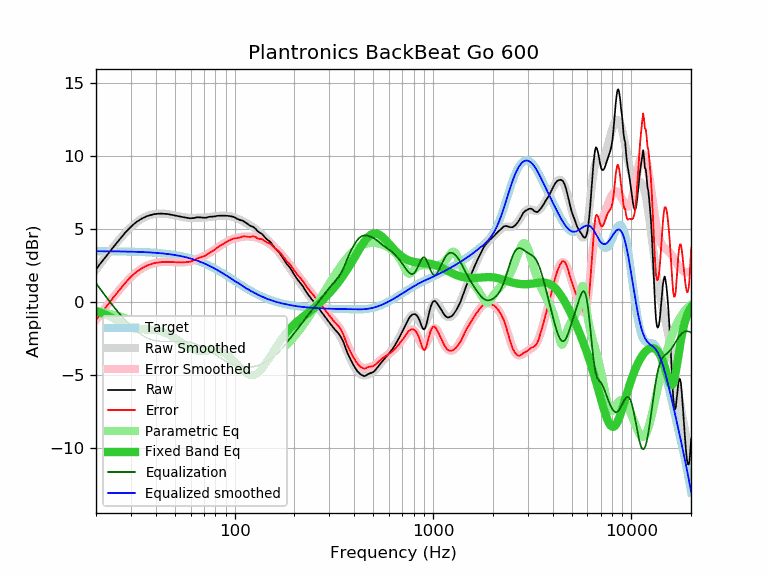

Data behind this chart, as committed beside it:
frequency, raw, error, smoothed, error_smoothed, equalization, parametric_eq, equalized_raw, equalized_smoothed, target
20, 2.22, -1.24, 2.20, -1.26, 1.26, -0.65, 3.48, 3.46, 3.46
21, 2.60, -0.86, 2.58, -0.87, 0.87, -0.74, 3.47, 3.46, 3.46
22, 2.94, -0.52, 2.95, -0.51, 0.51, -0.85, 3.44, 3.46, 3.46
23, 3.27, -0.18, 3.29, -0.16, 0.16, -0.96, 3.43, 3.45, 3.45
24, 3.60, 0.15, 3.62, 0.17, -0.17, -1.09, 3.43, 3.45, 3.45
25, 3.90, 0.45, 3.92, 0.47, -0.47, -1.21, 3.43, 3.45, 3.45
26, 4.18, 0.73, 4.20, 0.75, -0.75, -1.34, 3.42, 3.44, 3.44
27, 4.45, 1.01, 4.46, 1.02, -1.02, -1.46, 3.43, 3.44, 3.44
28, 4.71, 1.27, 4.70, 1.26, -1.26, -1.57, 3.45, 3.44, 3.44
29, 4.93, 1.50, 4.91, 1.48, -1.48, -1.67, 3.45, 3.43, 3.43
30, 5.13, 1.70, 5.11, 1.68, -1.68, -1.75, 3.45, 3.43, 3.43
31, 5.31, 1.89, 5.28, 1.86, -1.86, -1.82, 3.45, 3.42, 3.42
32, 5.46, 2.04, 5.43, 2.02, -2.02, -1.86, 3.44, 3.42, 3.42
33, 5.58, 2.17, 5.56, 2.15, -2.15, -1.89, 3.43, 3.41, 3.41
34, 5.69, 2.29, 5.68, 2.27, -2.27, -1.90, 3.42, 3.40, 3.40
35, 5.77, 2.37, 5.77, 2.37, -2.37, -1.91, 3.39, 3.40, 3.40
36, 5.85, 2.46, 5.85, 2.46, -2.46, -1.91, 3.39, 3.39, 3.39
37, 5.90, 2.52, 5.91, 2.53, -2.53, -1.91, 3.37, 3.38, 3.38
38, 5.95, 2.58, 5.96, 2.59, -2.59, -1.92, 3.36, 3.37, 3.37
39, 5.99, 2.63, 5.99, 2.63, -2.63, -1.92, 3.36, 3.36, 3.36
40, 6.01, 2.66, 6.01, 2.67, -2.67, -1.94, 3.34, 3.35, 3.35
41, 6.02, 2.68, 6.03, 2.69, -2.69, -1.96, 3.33, 3.34, 3.34
42, 6.03, 2.70, 6.03, 2.71, -2.71, -1.99, 3.32, 3.33, 3.33
43, 6.03, 2.72, 6.03, 2.72, -2.72, -2.03, 3.31, 3.31, 3.31
44, 6.02, 2.72, 6.03, 2.73, -2.73, -2.08, 3.29, 3.30, 3.30
45, 6.01, 2.73, 6.01, 2.73, -2.73, -2.13, 3.28, 3.28, 3.28
46, 6.00, 2.73, 6.00, 2.73, -2.73, -2.19, 3.27, 3.27, 3.27
47, 5.98, 2.73, 5.98, 2.73, -2.73, -2.26, 3.25, 3.25, 3.25
48, 5.95, 2.71, 5.96, 2.72, -2.72, -2.33, 3.23, 3.23, 3.23
49, 5.93, 2.71, 5.93, 2.72, -2.72, -2.41, 3.21, 3.22, 3.22
50, 5.91, 2.71, 5.91, 2.71, -2.71, -2.48, 3.20, 3.20, 3.20
51, 5.88, 2.70, 5.88, 2.70, -2.70, -2.57, 3.18, 3.18, 3.18
52, 5.86, 2.70, 5.86, 2.70, -2.70, -2.65, 3.16, 3.16, 3.16
53, 5.83, 2.69, 5.83, 2.70, -2.70, -2.73, 3.13, 3.14, 3.14
54, 5.81, 2.70, 5.81, 2.70, -2.70, -2.81, 3.11, 3.11, 3.11
55, 5.79, 2.70, 5.79, 2.70, -2.70, -2.89, 3.09, 3.09, 3.09
56, 5.77, 2.70, 5.77, 2.71, -2.71, -2.97, 3.06, 3.07, 3.07
57, 5.75, 2.71, 5.76, 2.72, -2.72, -3.04, 3.03, 3.04, 3.04
58, 5.73, 2.71, 5.75, 2.73, -2.73, -3.10, 2.99, 3.01, 3.01
59, 5.72, 2.73, 5.74, 2.75, -2.75, -3.16, 2.97, 2.99, 2.99
60, 5.71, 2.75, 5.74, 2.78, -2.78, -3.21, 2.93, 2.96, 2.96
61, 5.72, 2.79, 5.73, 2.80, -2.80, -3.25, 2.91, 2.93, 2.93
62, 5.73, 2.83, 5.74, 2.84, -2.84, -3.29, 2.89, 2.90, 2.90
63, 5.74, 2.87, 5.74, 2.87, -2.87, -3.31, 2.87, 2.87, 2.87
64, 5.77, 2.93, 5.74, 2.90, -2.90, -3.33, 2.87, 2.84, 2.84
65, 5.78, 2.97, 5.75, 2.94, -2.94, -3.35, 2.84, 2.81, 2.81
66, 5.78, 3.01, 5.75, 2.98, -2.98, -3.36, 2.80, 2.77, 2.77
67, 5.77, 3.03, 5.75, 3.02, -3.02, -3.36, 2.75, 2.74, 2.74
68, 5.77, 3.06, 5.76, 3.05, -3.05, -3.36, 2.71, 2.70, 2.70
69, 5.76, 3.09, 5.76, 3.09, -3.09, -3.35, 2.66, 2.67, 2.67
70, 5.75, 3.12, 5.77, 3.14, -3.14, -3.35, 2.61, 2.63, 2.63
71, 5.75, 3.15, 5.77, 3.18, -3.18, -3.34, 2.57, 2.60, 2.60
72, 5.76, 3.20, 5.78, 3.22, -3.22, -3.33, 2.54, 2.56, 2.56
73, 5.78, 3.26, 5.79, 3.27, -3.27, -3.32, 2.51, 2.52, 2.52
74, 5.80, 3.32, 5.79, 3.31, -3.31, -3.32, 2.49, 2.48, 2.48
75, 5.82, 3.37, 5.80, 3.36, -3.36, -3.31, 2.46, 2.44, 2.44
76, 5.82, 3.41, 5.81, 3.41, -3.41, -3.31, 2.41, 2.41, 2.41
77, 5.82, 3.45, 5.82, 3.46, -3.46, -3.30, 2.36, 2.37, 2.37
78, 5.83, 3.50, 5.83, 3.51, -3.51, -3.30, 2.32, 2.33, 2.33
79, 5.84, 3.55, 5.84, 3.56, -3.56, -3.31, 2.28, 2.28, 2.28
... 553 more rows
